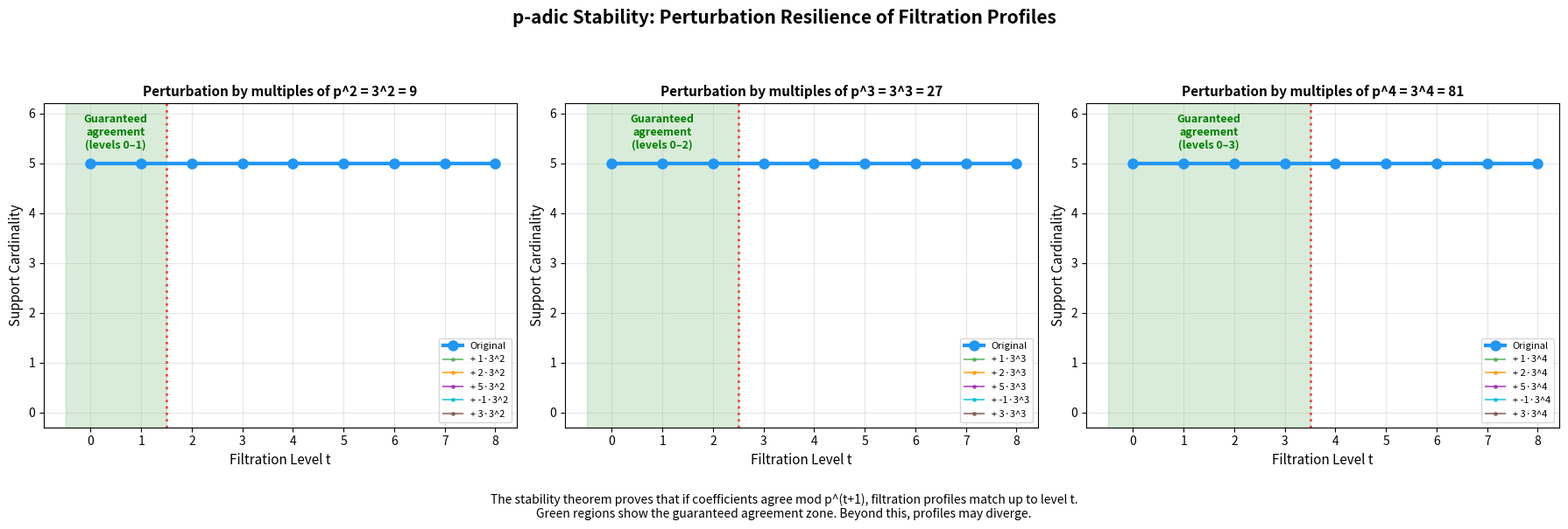

Reproduce this figure in Python.
"""
Visualization: p-adic Stability Theorem

Illustrates the stability theorem: when coefficients are perturbed by 
multiples of p^k, the filtration profiles agree up to level k-1.
This is the arithmetic analog of the stability theorem in persistent homology.
"""

import numpy as np
import matplotlib.pyplot as plt
import matplotlib.patches as mpatches


def padic_val(n, p):
    if n == 0: return 100
    n = abs(n)
    v = 0
    while n % p == 0:
        v += 1
        n //= p
    return v

def filtration_profile(support, coeffs, p, max_level=10):
    return [sum(1 for m in support if coeffs.get(m, 0) != 0 and padic_val(coeffs[m], p) <= t)
            for t in range(max_level + 1)]


fig, axes = plt.subplots(1, 3, figsize=(18, 6))
fig.suptitle("p-adic Stability: Perturbation Resilience of Filtration Profiles",
             fontsize=15, fontweight='bold')

p = 3
base_coeffs = {(0,): 5, (1,): 7, (2,): 11, (3,): 2, (4,): 1}
support = list(base_coeffs.keys())
max_lev = 8

colors_pert = ['#4CAF50', '#FF9800', '#9C27B0', '#00BCD4', '#795548']

for idx, k in enumerate([2, 3, 4]):
    ax = axes[idx]
    levels = list(range(max_lev + 1))
    
    base_prof = filtration_profile(support, base_coeffs, p, max_lev)
    ax.step(levels, base_prof, where='mid', linewidth=3, color='#2196F3',
            label='Original', marker='o', markersize=8, zorder=5)
    
    # Multiple perturbations
    for j, mult in enumerate([1, 2, 5, -1, 3]):
        perturbed = {m: c + mult * p**k for m, c in base_coeffs.items()}
        pert_prof = filtration_profile(support, perturbed, p, max_lev)
        ax.step(levels, pert_prof, where='mid', linewidth=1.5,
                color=colors_pert[j], alpha=0.7,
                label=f'+ {mult}·{p}^{k}', marker='.', markersize=5)
    
    # Shade the stability region
    ax.axvspan(-0.5, k - 0.5, alpha=0.15, color='green')
    ax.text(max(0, k/2 - 0.5), max(base_prof) + 0.3,
            f"Guaranteed\nagreement\n(levels 0–{k-1})",
            ha='center', fontsize=9, color='green', fontweight='bold')
    
    # Mark boundary
    ax.axvline(x=k - 0.5, color='red', linestyle=':', linewidth=2, alpha=0.7)
    
    ax.set_xlabel("Filtration Level t", fontsize=11)
    ax.set_ylabel("Support Cardinality", fontsize=11)
    ax.set_title(f"Perturbation by multiples of p^{k} = {p}^{k} = {p**k}",
                 fontsize=11, fontweight='bold')
    ax.legend(fontsize=8, loc='lower right')
    ax.grid(True, alpha=0.3)
    ax.set_xticks(levels)
    ax.set_ylim(-0.3, max(base_prof) + 1.2)

plt.tight_layout(rect=[0, 0.08, 1, 0.92])
fig.text(0.5, 0.01,
         "The stability theorem proves that if coefficients agree mod p^(t+1), "
         "filtration profiles match up to level t.\n"
         "Green regions show the guaranteed agreement zone. "
         "Beyond this, profiles may diverge.",
         ha='center', fontsize=10, style='italic')

plt.savefig("stability_theorem.png", dpi=150, bbox_inches='tight')
print("Saved stability_theorem.png")
